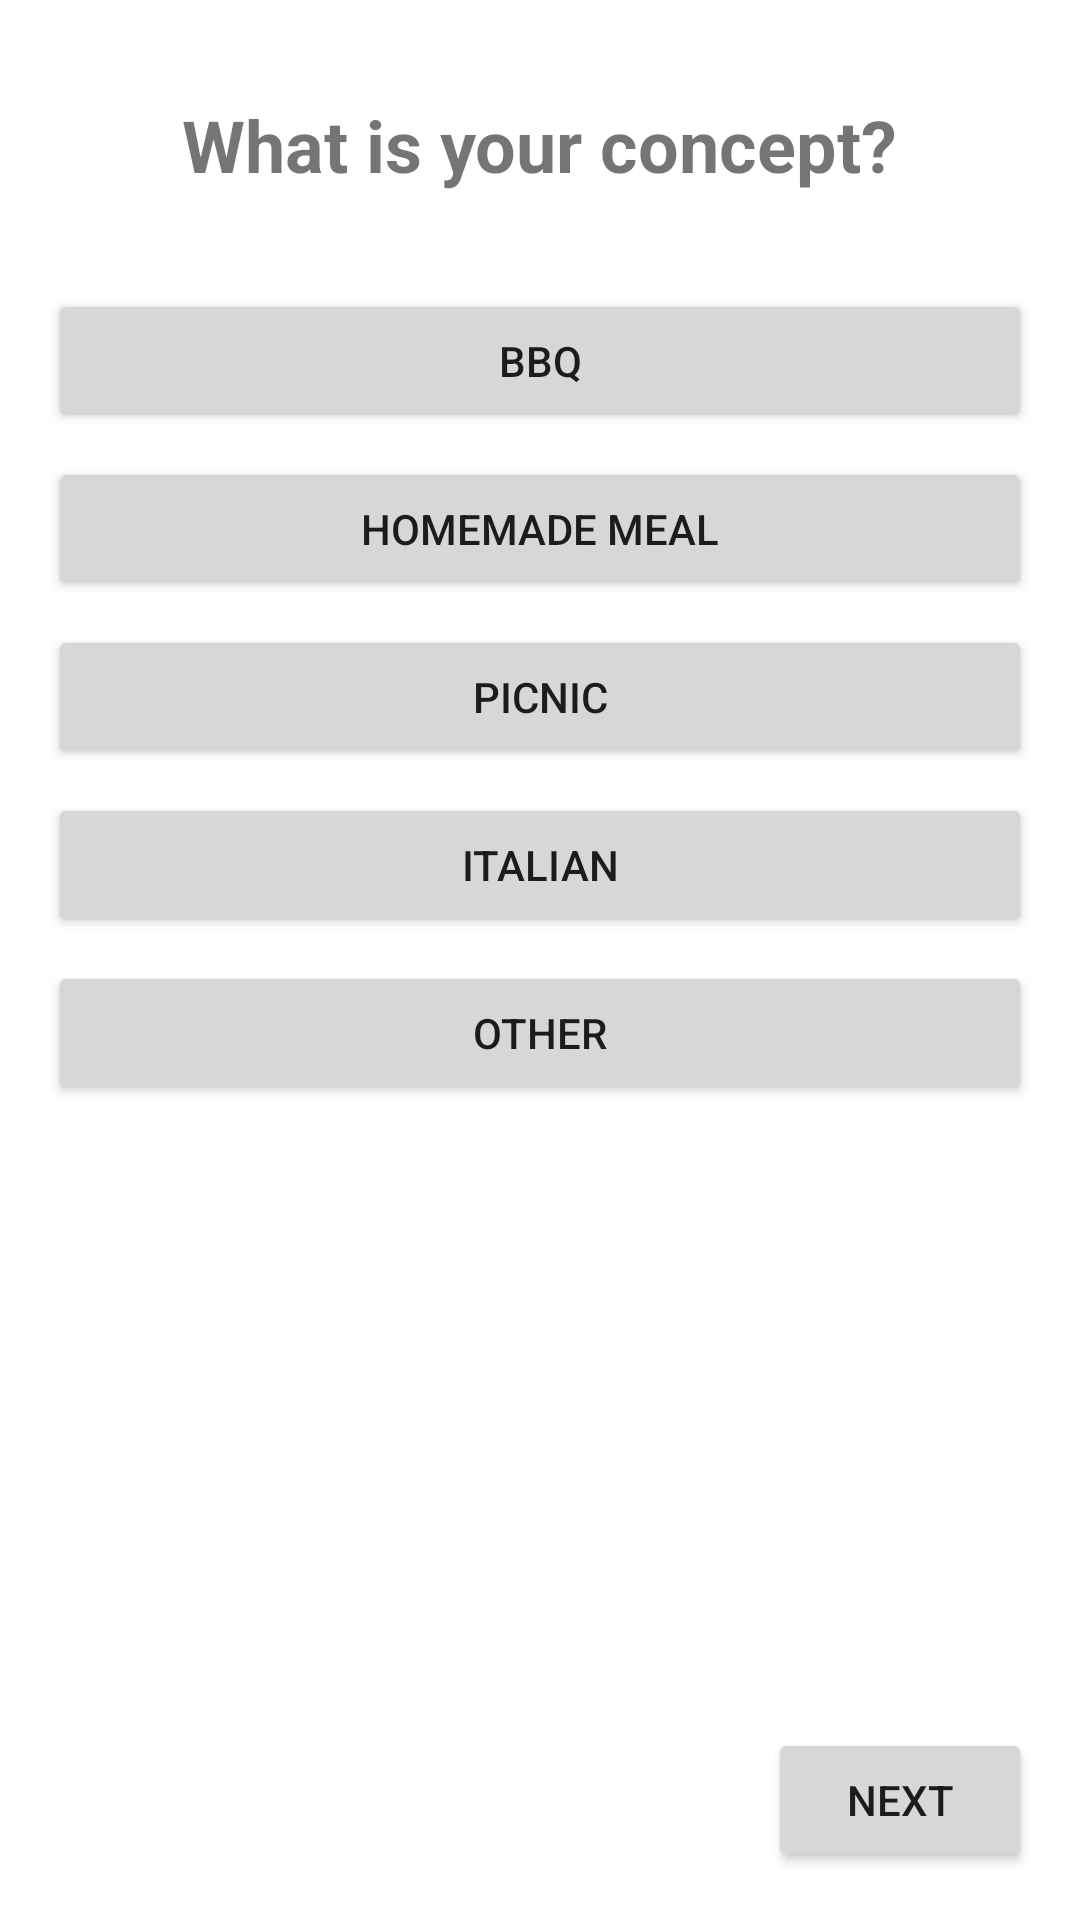

Android layout source for this screen:
<!-- AndroidManifest.xml: application theme Theme.PlanEatApp -->
<!-- res/layout/fragment_concept.xml -->
<?xml version="1.0" encoding="utf-8"?>
<RelativeLayout xmlns:android="http://schemas.android.com/apk/res/android"
    android:layout_width="match_parent"
    android:layout_height="match_parent">

    <TextView
        android:id="@+id/concept_title"
        android:layout_width="wrap_content"
        android:layout_height="wrap_content"
        android:text="What is your concept?"
        android:textSize="24sp"
        android:textStyle="bold"
        android:layout_centerHorizontal="true"
        android:layout_marginTop="32dp" />

    <LinearLayout
        android:layout_width="match_parent"
        android:layout_height="wrap_content"
        android:layout_below="@id/concept_title"
        android:orientation="vertical"
        android:layout_marginTop="32dp"
        android:layout_marginHorizontal="16dp">

        <Button
            android:id="@+id/bbq_button"
            android:layout_width="match_parent"
            android:layout_height="wrap_content"
            android:text="BBQ"
            android:layout_marginBottom="8dp" />

        <Button
            android:id="@+id/homemade_button"
            android:layout_width="match_parent"
            android:layout_height="wrap_content"
            android:text="Homemade Meal"
            android:layout_marginBottom="8dp" />

        <Button
            android:id="@+id/picnic_button"
            android:layout_width="match_parent"
            android:layout_height="wrap_content"
            android:text="Picnic"
            android:layout_marginBottom="8dp" />

        <Button
            android:id="@+id/italian_button"
            android:layout_width="match_parent"
            android:layout_height="wrap_content"
            android:text="Italian"
            android:layout_marginBottom="8dp" />

        <Button
            android:id="@+id/other_button"
            android:layout_width="match_parent"
            android:layout_height="wrap_content"
            android:text="Other"
            android:layout_marginBottom="8dp" />

    </LinearLayout>

    
    <Button
        android:id="@+id/next_button"
        android:layout_width="wrap_content"
        android:layout_height="wrap_content"
        android:layout_alignParentBottom="true"
        android:layout_alignParentEnd="true"
        android:layout_marginEnd="16dp"
        android:layout_marginBottom="16dp"
        android:text="Next"/>

    <FrameLayout
        android:id="@+id/amount_fragment_container"
        android:layout_width="match_parent"
        android:layout_height="match_parent"/>

</RelativeLayout>
<!-- resources referenced by this layout -->
<resources>
  <style name="Theme.PlanEatApp" parent="Theme.MaterialComponents.DayNight.NoActionBar">
          
          <item name="colorPrimary">@color/purple_500</item>
          <item name="colorPrimaryVariant">@color/purple_700</item>
          <item name="colorOnPrimary">@color/white</item>
          
          <item name="colorSecondary">@color/teal_200</item>
          <item name="colorSecondaryVariant">@color/teal_700</item>
          <item name="colorOnSecondary">@color/black</item>
          
          <item name="android:statusBarColor">?attr/colorPrimaryVariant</item>
      </style>
  <color name="purple_500">#FF6200EE</color>
  <color name="purple_700">#FF3700B3</color>
  <color name="white">#FFFFFFFF</color>
  <color name="teal_200">#FF03DAC5</color>
  <color name="teal_700">#FF018786</color>
  <color name="black">#FF000000</color>
</resources>
